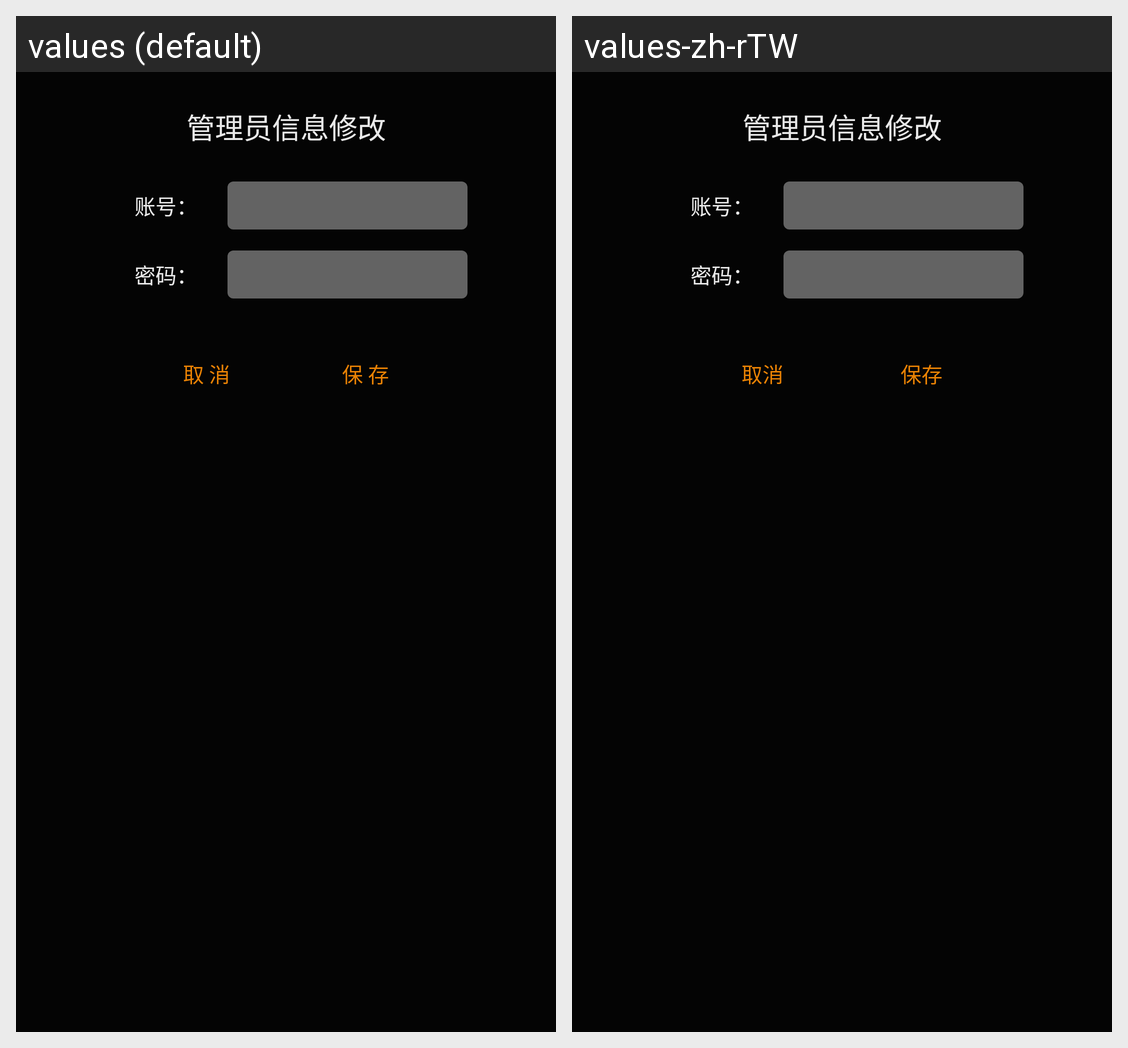

Translations of the strings shown on this Android screen, per locale in the grid:
Android screen res/layout/layout_modify_admin_account.xml rendered under 2 locales, left to right: values (default), values-zh-rTW. Device: Nexus 5 (rendered at 1080×1920; each locale shown at half size, 540×960, under a caption strip naming it); theme Theme.AppCompat.NoActionBar.
Strings drawn on this screen, with the default value and each locale's value (text and hints the layout hard-codes, and strings that could not be matched under every locale, appear in the picture but are not listed):

title_modify_admin_account
  values: 管理员信息修改
  values-zh-rTW: 管理员信息修改  [not translated; the default value is used]

account2
  values: 账号：
  values-zh-rTW: 账号：  [not translated; the default value is used]

password
  values: 密码：
  values-zh-rTW: 密码：  [not translated; the default value is used]

cancel
  values: 取 消
  values-zh-rTW: 取消

save
  values: 保 存
  values-zh-rTW: 保存
